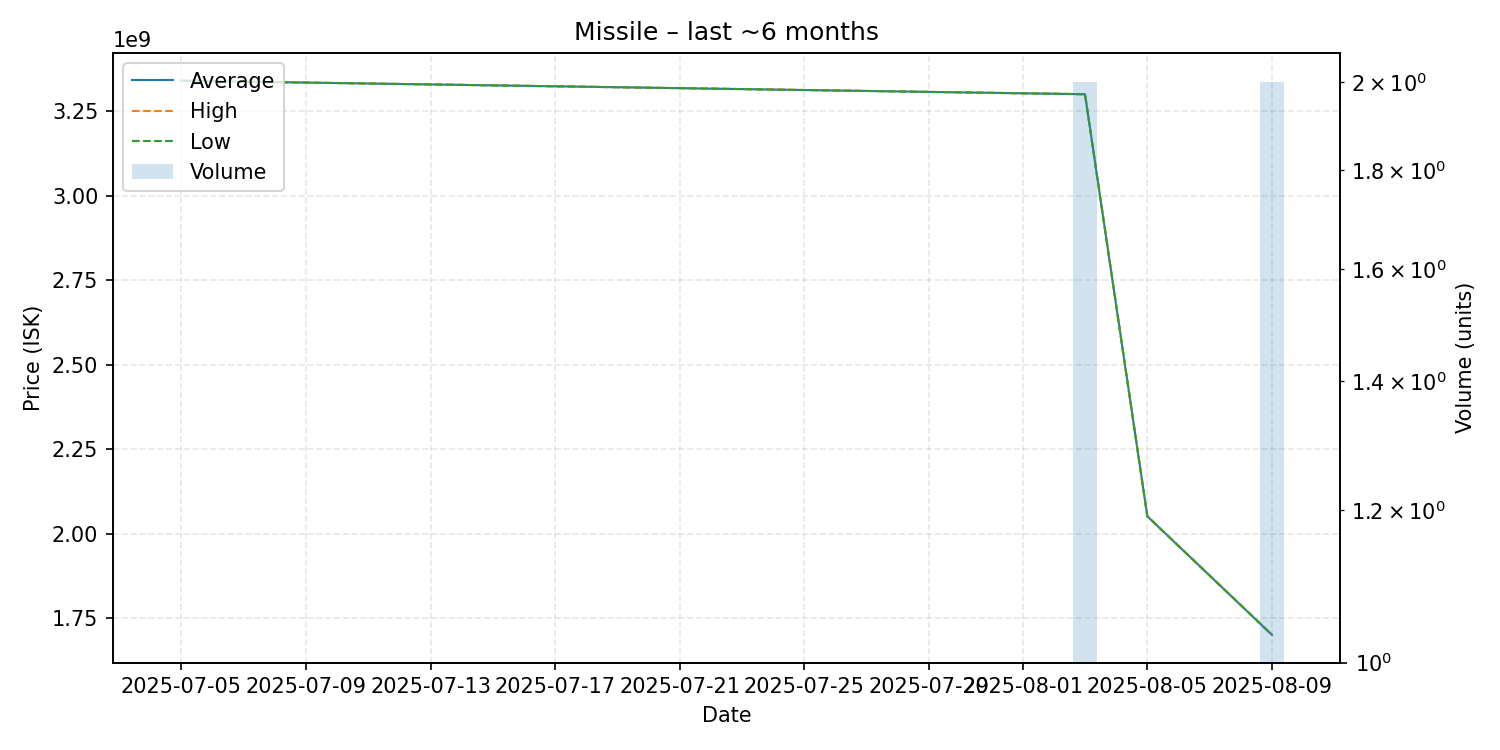

The data file committed next to this chart (first rows):
date, average, highest, lowest, order_count, volume
2025-07-05, 3340000000, 3340000000, 3340000000, 1, 1
2025-08-03, 3300000000, 3300000000, 3300000000, 2, 2
2025-08-05, 2051000000, 2051000000, 2051000000, 1, 1
2025-08-09, 1700000000, 1700000000, 1700000000, 2, 2
